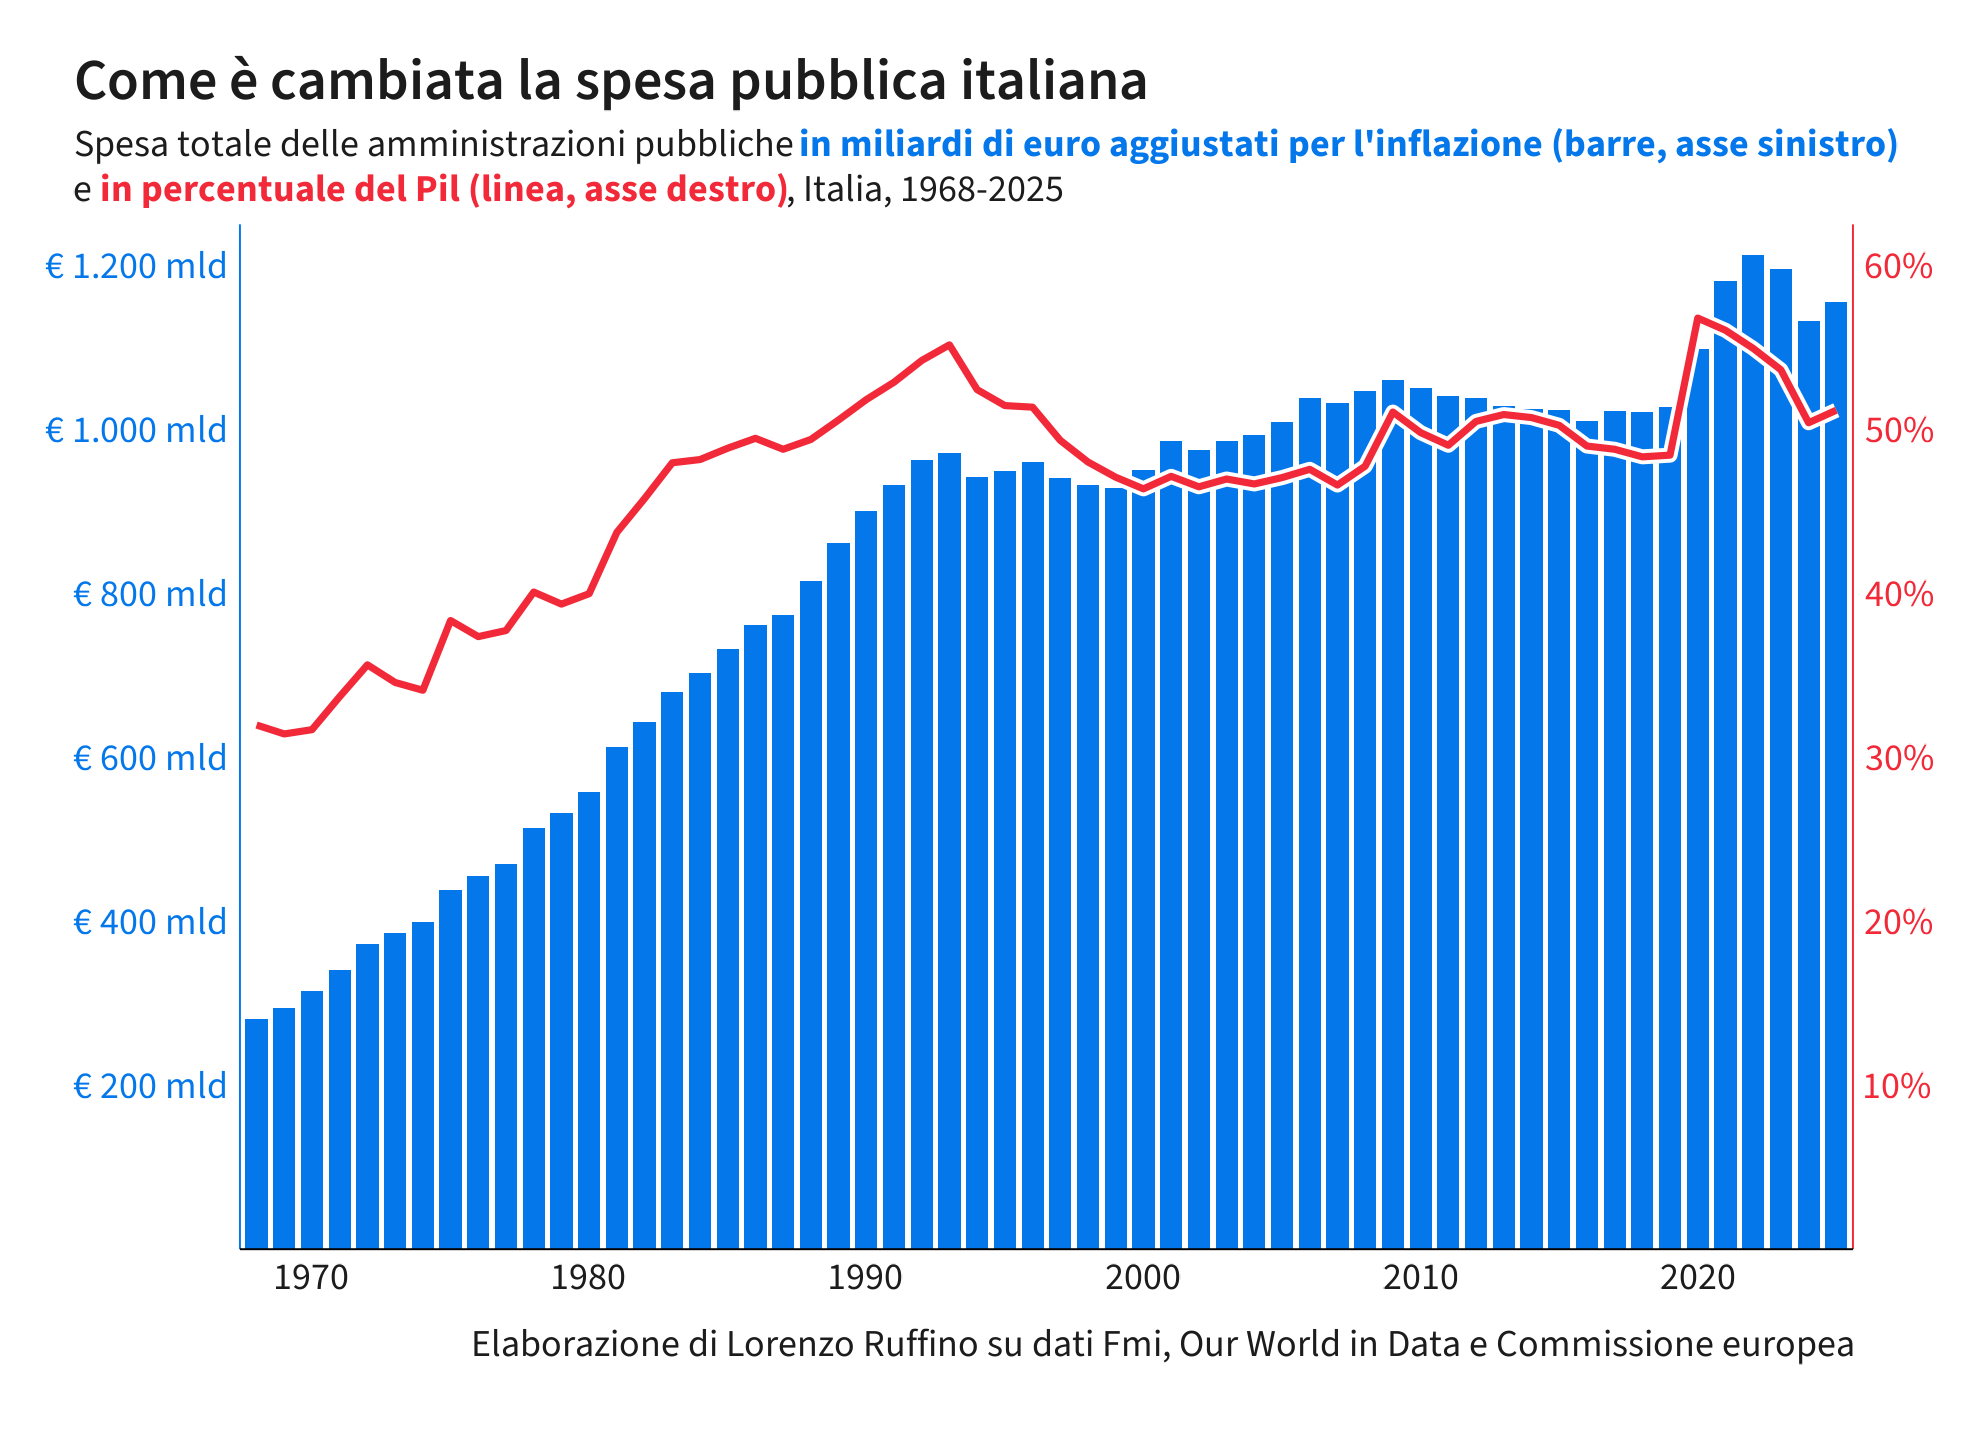

The data file committed next to this chart (first rows):
anno, spesa_pct_pil, spesa_reale_mld_prezzi_2025, fonte_segmento
1968, 32, 281.1, fmi_raccordato
1969, 31.4, 294.5, fmi_raccordato
1970, 31.7, 314.9, fmi_raccordato
1971, 33.7, 340.3, fmi_raccordato
1972, 35.6, 372.3, fmi_raccordato
1973, 34.6, 385.3, fmi_raccordato
1974, 34.1, 399.2, fmi_raccordato
1975, 38.3, 438.1, fmi_raccordato
1976, 37.4, 455.3, fmi_raccordato
1977, 37.7, 469.9, fmi_raccordato
1978, 40.1, 513.6, fmi_raccordato
1979, 39.3, 532.2, fmi_raccordato
1980, 40, 557.6, fmi_raccordato
1981, 43.7, 613.1, fmi_raccordato
1982, 45.8, 643.1, fmi_raccordato
1983, 48, 679.9, fmi_raccordato
1984, 48.2, 703.3, fmi_raccordato
1985, 48.8, 732.1, fmi_raccordato
1986, 49.5, 761.2, fmi_raccordato
1987, 48.8, 773.9, fmi_raccordato
1988, 49.4, 815, fmi_raccordato
1989, 50.6, 861.7, fmi_raccordato
1990, 51.8, 900.4, fmi_raccordato
1991, 52.9, 932.1, fmi_raccordato
1992, 54.2, 962.3, fmi_raccordato
1993, 55.2, 971.1, fmi_raccordato
1994, 52.4, 942.2, fmi_raccordato
1995, 51.4, 949.5, ameco
1996, 51.3, 960.4, ameco
1997, 49.3, 940.3, ameco
1998, 48, 931.7, ameco
1999, 47.1, 929, ameco
2000, 46.4, 950.5, ameco
2001, 47.1, 985.6, ameco
2002, 46.5, 974.9, ameco
2003, 47, 985.5, ameco
2004, 46.7, 993.6, ameco
2005, 47.1, 1009, ameco
2006, 47.6, 1039, ameco
2007, 46.6, 1033, ameco
2008, 47.8, 1047, ameco
2009, 51.1, 1060, ameco
2010, 49.8, 1050, ameco
2011, 49, 1041, ameco
2012, 50.5, 1038, ameco
2013, 50.9, 1028, ameco
2014, 50.7, 1024, ameco
2015, 50.2, 1024, ameco
2016, 49, 1010, ameco
2017, 48.8, 1022, ameco
2018, 48.3, 1021, ameco
2019, 48.4, 1028, ameco
2020, 56.8, 1098, ameco
2021, 56, 1180, ameco
2022, 54.9, 1213, ameco
2023, 53.6, 1195, ameco
2024, 50.4, 1132, ameco
2025, 51.2, 1155, ameco
